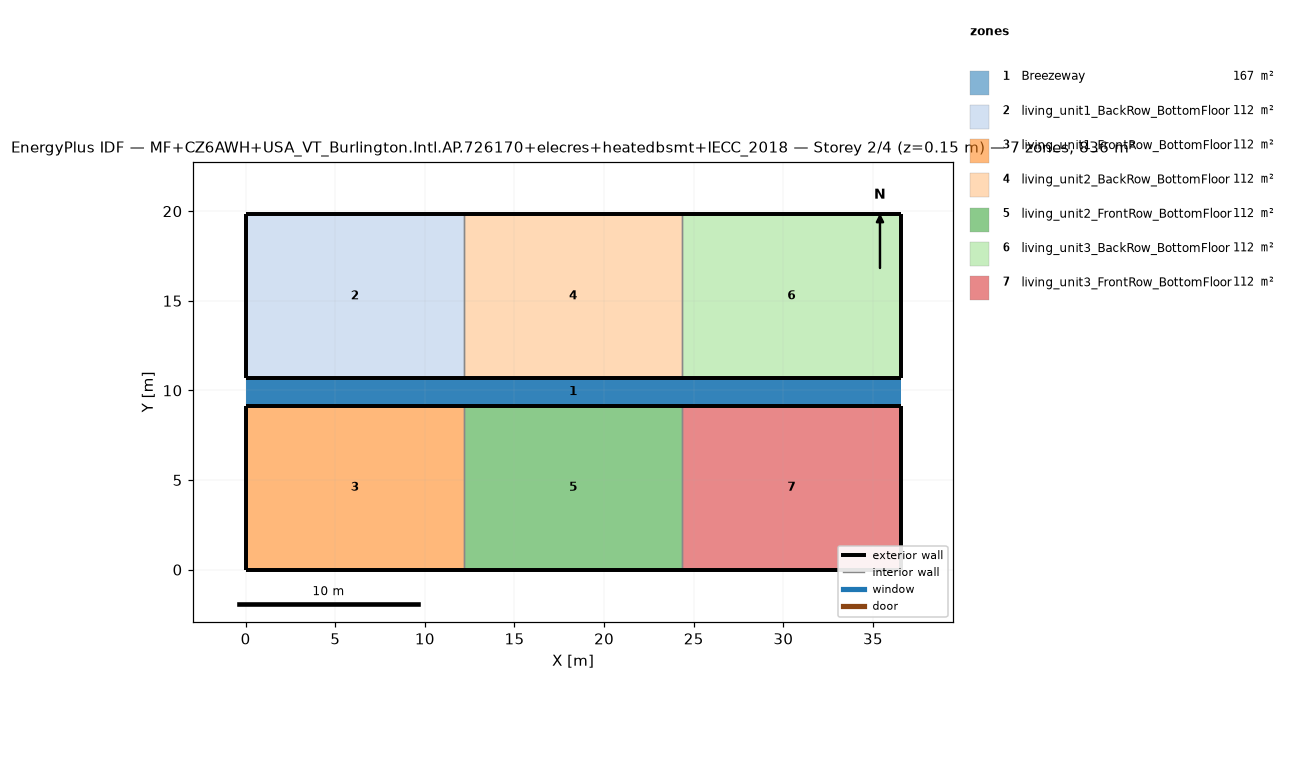
=== STOREY PLAN SPEC (per zone: floor XY polygon, exterior-wall plan segments, windows/doors) ===
zone 1: Breezeway  (167.0 m²)
  floor: (36.54, 9.16) (0.00, 9.16) (0.00, 10.68) (36.54, 10.68)
  floor: (36.54, 9.16) (0.00, 9.16) (0.00, 10.68) (36.54, 10.68)
  floor: (36.54, 9.16) (0.00, 9.16) (0.00, 10.68) (36.54, 10.68)
zone 2: living_unit1_BackRow_BottomFloor  (111.5 m²)
  floor: (12.18, 10.68) (0.00, 10.68) (0.00, 19.84) (12.18, 19.84)
  exterior wall: (0.00, 10.68) – (12.18, 10.68)  [12.2 m]
  exterior wall: (12.18, 19.84) – (0.00, 19.84)  [12.2 m]
  exterior wall: (0.00, 19.84) – (0.00, 10.68)  [9.2 m]
  interior walls: 1
zone 3: living_unit1_FrontRow_BottomFloor  (111.5 m²)
  floor: (12.18, 0.00) (0.00, 0.00) (0.00, 9.16) (12.18, 9.16)
  exterior wall: (0.00, 0.00) – (12.18, 0.00)  [12.2 m]
  exterior wall: (12.18, 9.16) – (0.00, 9.16)  [12.2 m]
  exterior wall: (0.00, 9.16) – (0.00, 0.00)  [9.2 m]
  interior walls: 1
zone 4: living_unit2_BackRow_BottomFloor  (111.5 m²)
  floor: (24.36, 10.68) (12.18, 10.68) (12.18, 19.84) (24.36, 19.84)
  exterior wall: (12.18, 10.68) – (24.36, 10.68)  [12.2 m]
  exterior wall: (24.36, 19.84) – (12.18, 19.84)  [12.2 m]
  interior walls: 2
zone 5: living_unit2_FrontRow_BottomFloor  (111.5 m²)
  floor: (24.36, 0.00) (12.18, 0.00) (12.18, 9.16) (24.36, 9.16)
  exterior wall: (12.18, 0.00) – (24.36, 0.00)  [12.2 m]
  exterior wall: (24.36, 9.16) – (12.18, 9.16)  [12.2 m]
  interior walls: 2
zone 6: living_unit3_BackRow_BottomFloor  (111.5 m²)
  floor: (36.54, 10.68) (24.36, 10.68) (24.36, 19.84) (36.54, 19.84)
  exterior wall: (24.36, 10.68) – (36.54, 10.68)  [12.2 m]
  exterior wall: (36.54, 10.68) – (36.54, 19.84)  [9.2 m]
  exterior wall: (36.54, 19.84) – (24.36, 19.84)  [12.2 m]
  interior walls: 1
zone 7: living_unit3_FrontRow_BottomFloor  (111.5 m²)
  floor: (36.54, 0.00) (24.36, 0.00) (24.36, 9.16) (36.54, 9.16)
  exterior wall: (24.36, 0.00) – (36.54, 0.00)  [12.2 m]
  exterior wall: (36.54, 0.00) – (36.54, 9.16)  [9.2 m]
  exterior wall: (36.54, 9.16) – (24.36, 9.16)  [12.2 m]
  interior walls: 1

=== DERIVED (storey summary) ===
Building: MF+CZ6AWH+USA_VT_Burlington.Intl.AP.726170+elecres+heatedbsmt+IECC_2018
Storey: 2 of 4  (floor level z = 0.15 m)
Storey gross floor area: 836.2 m²
Zones on this storey: 7
  - Breezeway: floor 167.0 m²
  - living_unit1_BackRow_BottomFloor: floor 111.5 m²; exterior wall 33.5 m (86.9 m²); WWR 0.0%
  - living_unit1_FrontRow_BottomFloor: floor 111.5 m²; exterior wall 33.5 m (86.9 m²); WWR 0.0%
  - living_unit2_BackRow_BottomFloor: floor 111.5 m²; exterior wall 24.4 m (63.1 m²); WWR 0.0%
  - living_unit2_FrontRow_BottomFloor: floor 111.5 m²; exterior wall 24.4 m (63.1 m²); WWR 0.0%
  - living_unit3_BackRow_BottomFloor: floor 111.5 m²; exterior wall 33.5 m (86.9 m²); WWR 0.0%
  - living_unit3_FrontRow_BottomFloor: floor 111.5 m²; exterior wall 33.5 m (86.9 m²); WWR 0.0%
Zone adjacency (shared interzone walls):
  - living_unit1_BackRow_BottomFloor ↔ living_unit2_BackRow_BottomFloor
  - living_unit1_FrontRow_BottomFloor ↔ living_unit2_FrontRow_BottomFloor
  - living_unit2_BackRow_BottomFloor ↔ living_unit3_BackRow_BottomFloor
  - living_unit2_FrontRow_BottomFloor ↔ living_unit3_FrontRow_BottomFloor